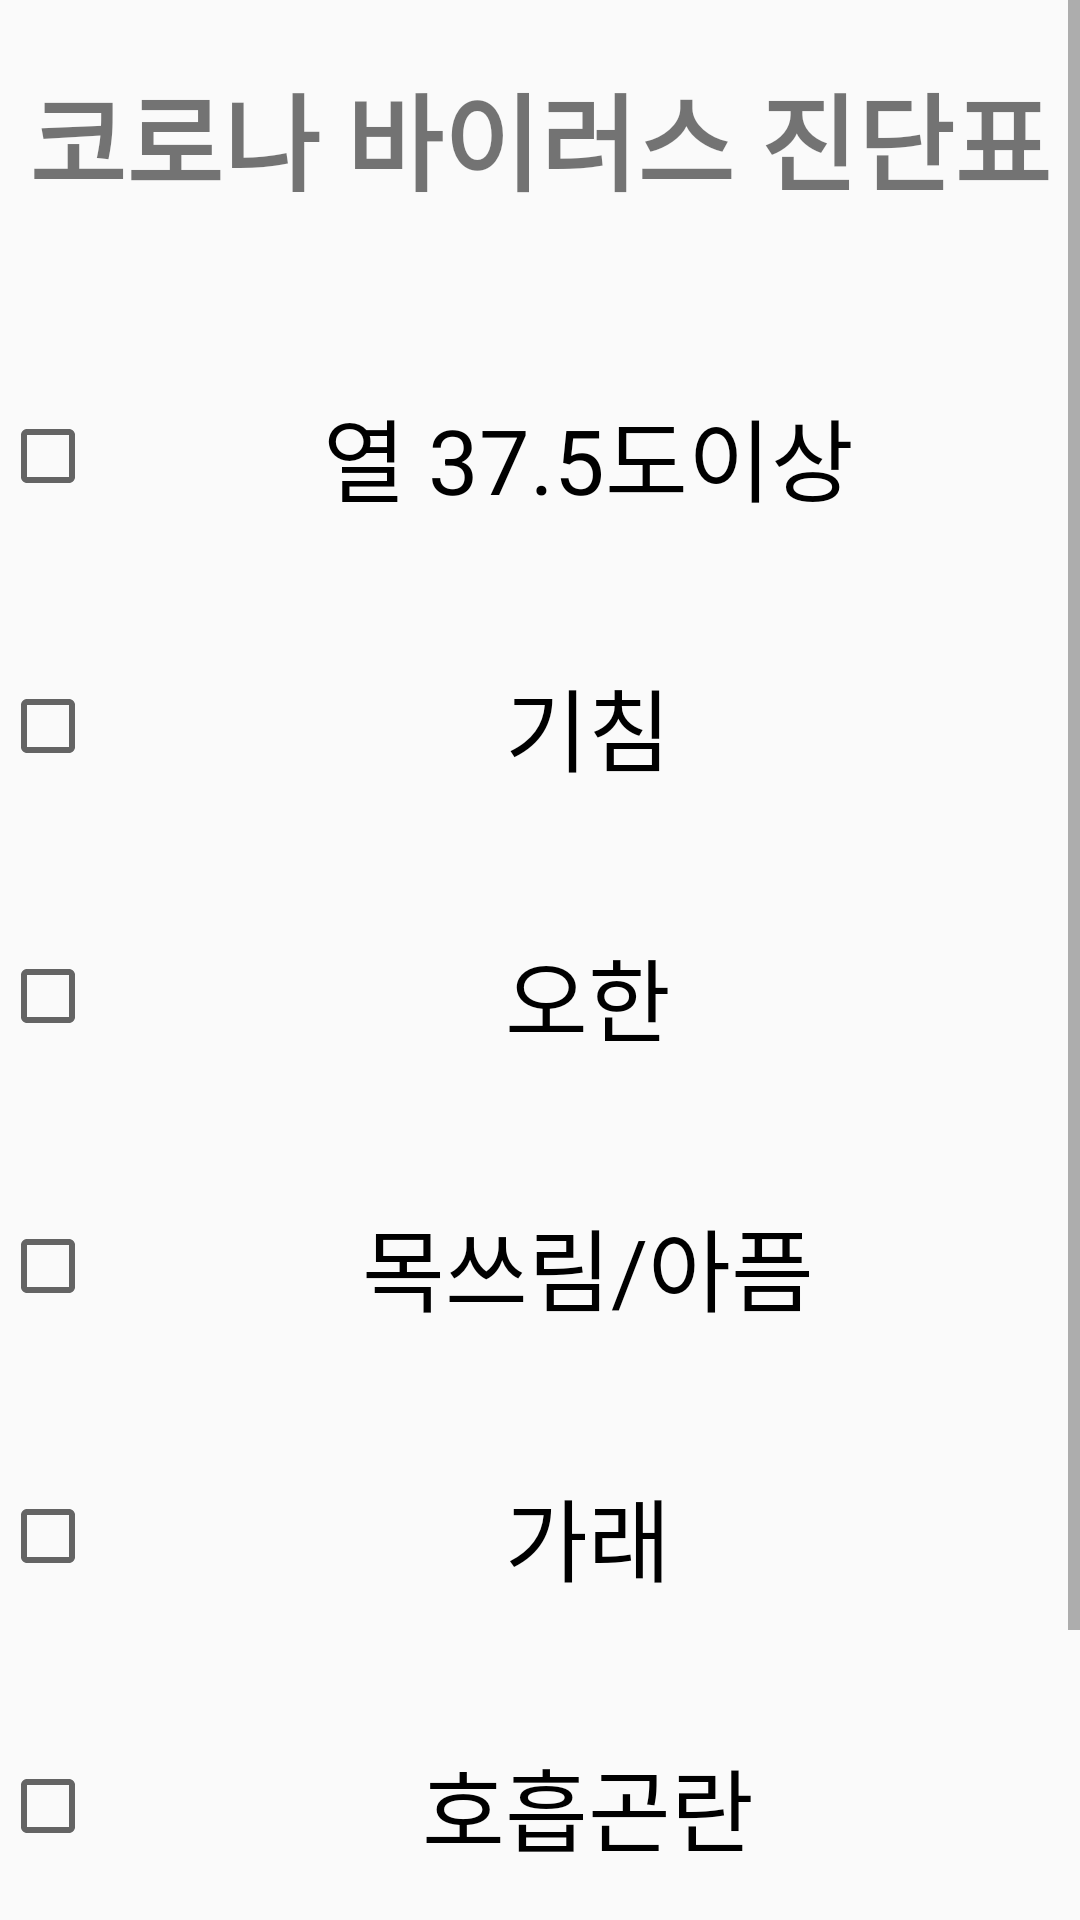

This screen was rendered from an Android layout file. Write that file and the resources it references.
<!-- AndroidManifest.xml: application theme AppTheme -->
<!-- res/layout/activity_button1.xml -->
<?xml version="1.0" encoding="utf-8"?>

<androidx.constraintlayout.widget.ConstraintLayout xmlns:android="http://schemas.android.com/apk/res/android"
    xmlns:app="http://schemas.android.com/apk/res-auto"
    xmlns:tools="http://schemas.android.com/tools"
    android:layout_width="match_parent"
    android:layout_height="match_parent"
    tools:context=".button1">
    <ScrollView
        android:id="@+id/ScrollView1"
        android:layout_width="match_parent"
        android:layout_height="match_parent">
    <LinearLayout
        android:layout_width="match_parent"
        android:layout_height="match_parent"
        android:orientation="vertical">

        <TextView
            android:id="@+id/textView2"
            android:layout_width="match_parent"
            android:layout_height="92dp"
            android:gravity="center"
            android:text="코로나 바이러스 진단표"
            android:textSize="35sp"
            android:textStyle="bold"/>

        <CheckBox
            android:id="@+id/checkBox1"
            android:layout_width="match_parent"
            android:layout_height="60dp"
            android:gravity="center"
            android:text="열 37.5도이상"
            android:layout_marginVertical="30dp"
            android:textSize="30dp"

            />

        <CheckBox
            android:id="@+id/checkBox2"
            android:layout_width="match_parent"
            android:layout_height="60dp"
            android:gravity="center"
            android:text="기침"
            android:textSize="30dp"

            />
        <CheckBox
            android:id="@+id/checkBox3"
            android:layout_width="match_parent"
            android:layout_height="60dp"
            android:gravity="center"
            android:text="오한"
            android:layout_marginVertical="30dp"
            android:textSize="30dp"

            />

        <CheckBox
            android:id="@+id/checkBox4"
            android:layout_width="match_parent"
            android:layout_height="60dp"
            android:gravity="center"
            android:text="목쓰림/아픔"
            android:textSize="30dp"

            />

        <CheckBox
            android:id="@+id/checkBox5"
            android:layout_width="match_parent"
            android:layout_height="60dp"
            android:gravity="center"
            android:text="가래"
            android:layout_marginVertical="30dp"
            android:textSize="30dp"

            />

        <CheckBox
            android:id="@+id/checkBox6"
            android:layout_width="match_parent"
            android:layout_height="60dp"
            android:gravity="center"
            android:text="호흡곤란"
            android:textSize="30dp"
            />

        <Button
            android:id="@+id/button09"
            android:layout_width="160dp"
            android:layout_height="62dp"
            android:layout_marginVertical="30dp"
            android:layout_gravity="center_horizontal"
            android:gravity="center"
            android:text="완료 및 결과 확인"
            android:textSize="18dp"
            android:textStyle="bold"
            />
    </LinearLayout>
    </ScrollView>
</androidx.constraintlayout.widget.ConstraintLayout>
<!-- resources referenced by this layout -->
<resources>
  <style name="AppTheme" parent="Theme.AppCompat.Light.DarkActionBar">
          
          <item name="colorPrimary">@color/colorPrimary</item>
          <item name="colorPrimaryDark">@color/colorPrimaryDark</item>
          <item name="colorAccent">@color/colorAccent</item>
      </style>
  <color name="colorPrimary">#6200EE</color>
  <color name="colorPrimaryDark">#3700B3</color>
  <color name="colorAccent">#03DAC5</color>
</resources>
